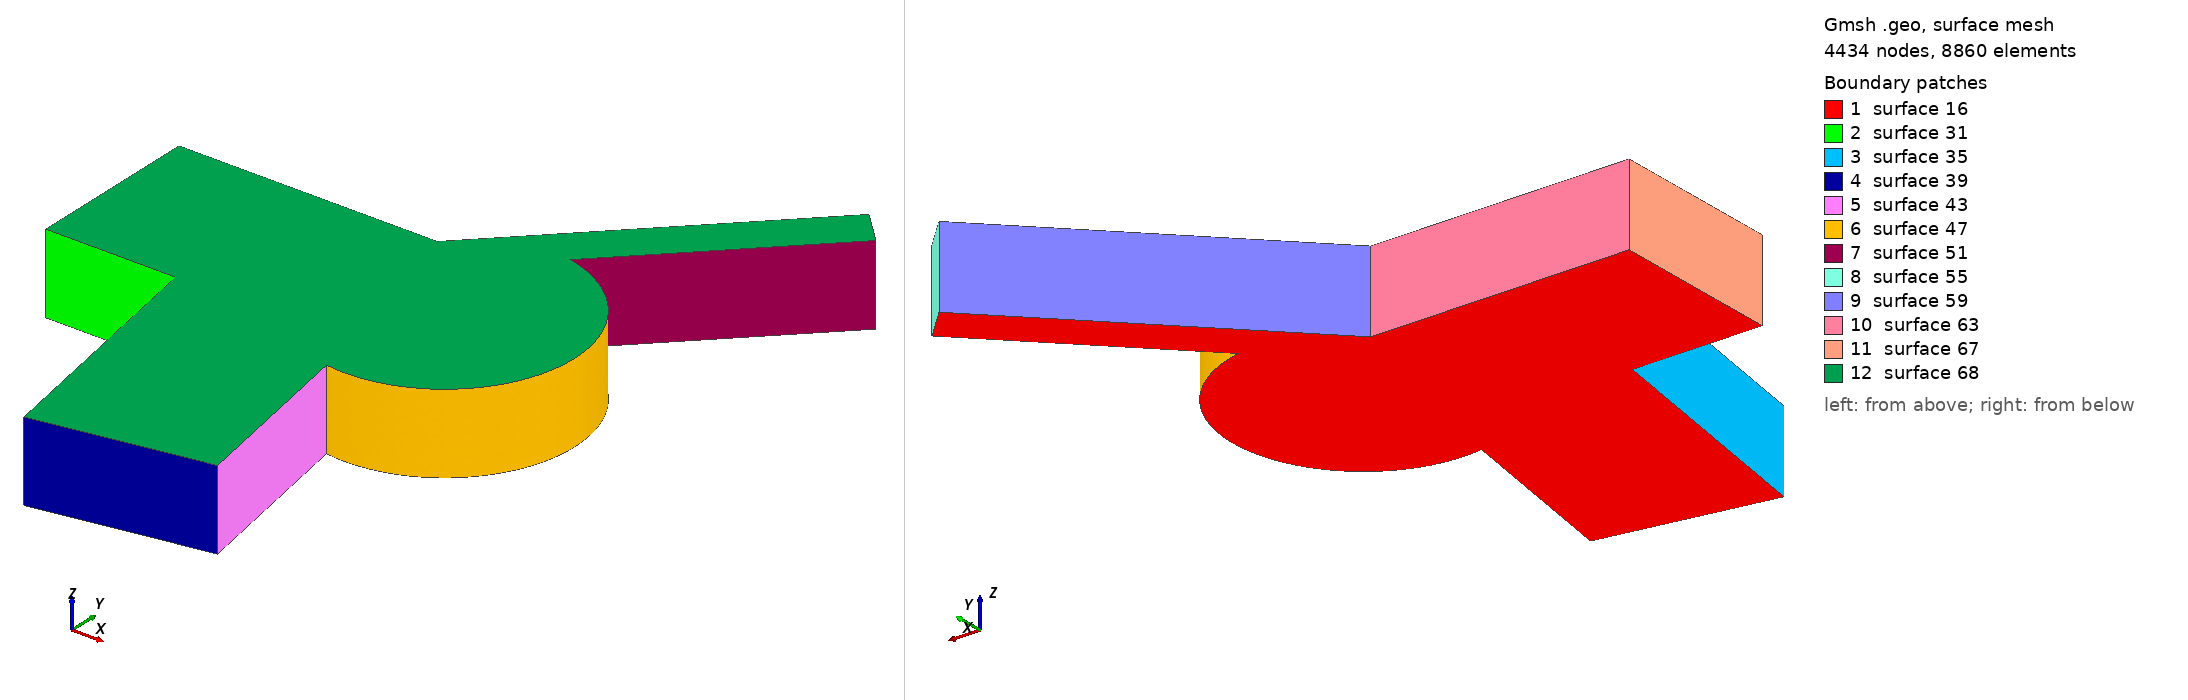

Gmsh geometry script, surface-meshed: 4434 nodes, 8860 surface elements. Boundary patches (legend numbers): 1 surface 16, 2 surface 31, 3 surface 35, 4 surface 39, 5 surface 43, 6 surface 47, 7 surface 51, 8 surface 55, 9 surface 59, 10 surface 63, 11 surface 67, 12 surface 68. Left view from above one corner, right view from below the opposite corner. The script declares no physical surfaces, so the legend lists its geometric surfaces. The drawing asked Gmsh for element sizes between 1% and 20% of the model's largest extent; the script's own settings can give other sizes.

=== 5020.geo (drawn) ===
cl__1 = 50;
cl__2 = 20;
Point(1) = {0, -200, 0, 50};
Point(2) = {300, -200, 0, 20};
Point(3) = {404.1889066, -790.884651807, 0, 50};
Point(4) = {798.112007805, -721.42538074, 0, 50};
Point(5) = {723.215385232, -296.665527018, 0, 20};
Point(6) = {767.819926237, 0, 0, 20};
Point(7) = {831.659443104, 293.128838748, 0, 20};
Point(8) = {1231.659443106, 693.12883875, 0, 50};
Point(9) = {1160.94876499, 763.839516869, 0, 50};
Point(10) = {597.109248121, 200, 0, 20};
Point(11) = {0, 200, 0, 50};
Point(12) = {0, -200, 185, 50};
Point(13) = {300, -200, 185, 20};
Point(17) = {404.1889066, -790.884651807, 185, 50};
Point(21) = {798.112007805, -721.42538074, 185, 50};
Point(25) = {723.215385232, -296.665527018, 185, 20};
Point(29) = {767.819926237, 0, 185, 20};
Point(30) = {831.659443104, 293.128838748, 185, 20};
Point(34) = {1231.659443106, 693.12883875, 185, 50};
Point(38) = {1160.94876499, 763.839516869, 185, 50};
Point(42) = {597.109248121, 200, 185, 20};
Point(46) = {0, 200, 185, 50};
Line(1) = {1, 2};
Line(2) = {2, 3};
Line(3) = {3, 4};
Line(4) = {4, 5};
Line(5) = {7, 8};
Line(6) = {8, 9};
Line(7) = {9, 10};
Line(8) = {10, 11};
Line(9) = {11, 1};
Circle(10) = {5, 6, 7};
Line(18) = {12, 13};
Line(19) = {13, 17};
Line(20) = {17, 21};
Line(21) = {21, 25};
Circle(22) = {25, 29, 30};
Line(23) = {30, 34};
Line(24) = {34, 38};
Line(25) = {38, 42};
Line(26) = {42, 46};
Line(27) = {46, 12};
Line(29) = {1, 12};
Line(30) = {2, 13};
Line(34) = {3, 17};
Line(38) = {4, 21};
Line(42) = {5, 25};
Line(46) = {7, 30};
Line(50) = {8, 34};
Line(54) = {9, 38};
Line(58) = {10, 42};
Line(62) = {11, 46};
Line Loop(16) = {1, 2, 3, 4, 10, 5, 6, 7, 8, 9};
Plane Surface(16) = {16};
Line Loop(31) = {1, 30, -18, -29};
Ruled Surface(31) = {31};
Line Loop(35) = {2, 34, -19, -30};
Ruled Surface(35) = {35};
Line Loop(39) = {3, 38, -20, -34};
Ruled Surface(39) = {39};
Line Loop(43) = {4, 42, -21, -38};
Ruled Surface(43) = {43};
Line Loop(47) = {10, 46, -22, -42};
Ruled Surface(47) = {47};
Line Loop(51) = {5, 50, -23, -46};
Ruled Surface(51) = {51};
Line Loop(55) = {6, 54, -24, -50};
Ruled Surface(55) = {55};
Line Loop(59) = {7, 58, -25, -54};
Ruled Surface(59) = {59};
Line Loop(63) = {8, 62, -26, -58};
Ruled Surface(63) = {63};
Line Loop(67) = {9, 29, -27, -62};
Ruled Surface(67) = {67};
Line Loop(68) = {18, 19, 20, 21, 22, 23, 24, 25, 26, 27};
Plane Surface(68) = {68};
Surface Loop(1) = {16, 68, 31, 35, 39, 43, 47, 51, 55, 59, 63, 67};
Volume(1) = {1};
